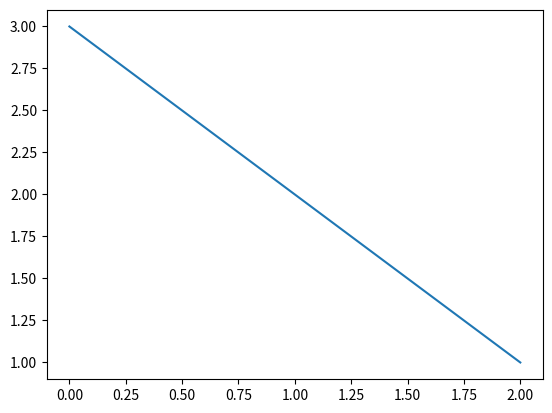

This chart was generated by the following Python code:
# While editing code source files you can create an interative console attached to the file (Right Mouse Button -> Create Console for Editor), which can be used to run selected portions of code from the file. To do that, select the code to run (or just place the cursor on a certain line) and press Enter

import matplotlib.pyplot as plt

print('Hi there')
plt.plot([3, 2, 1])
